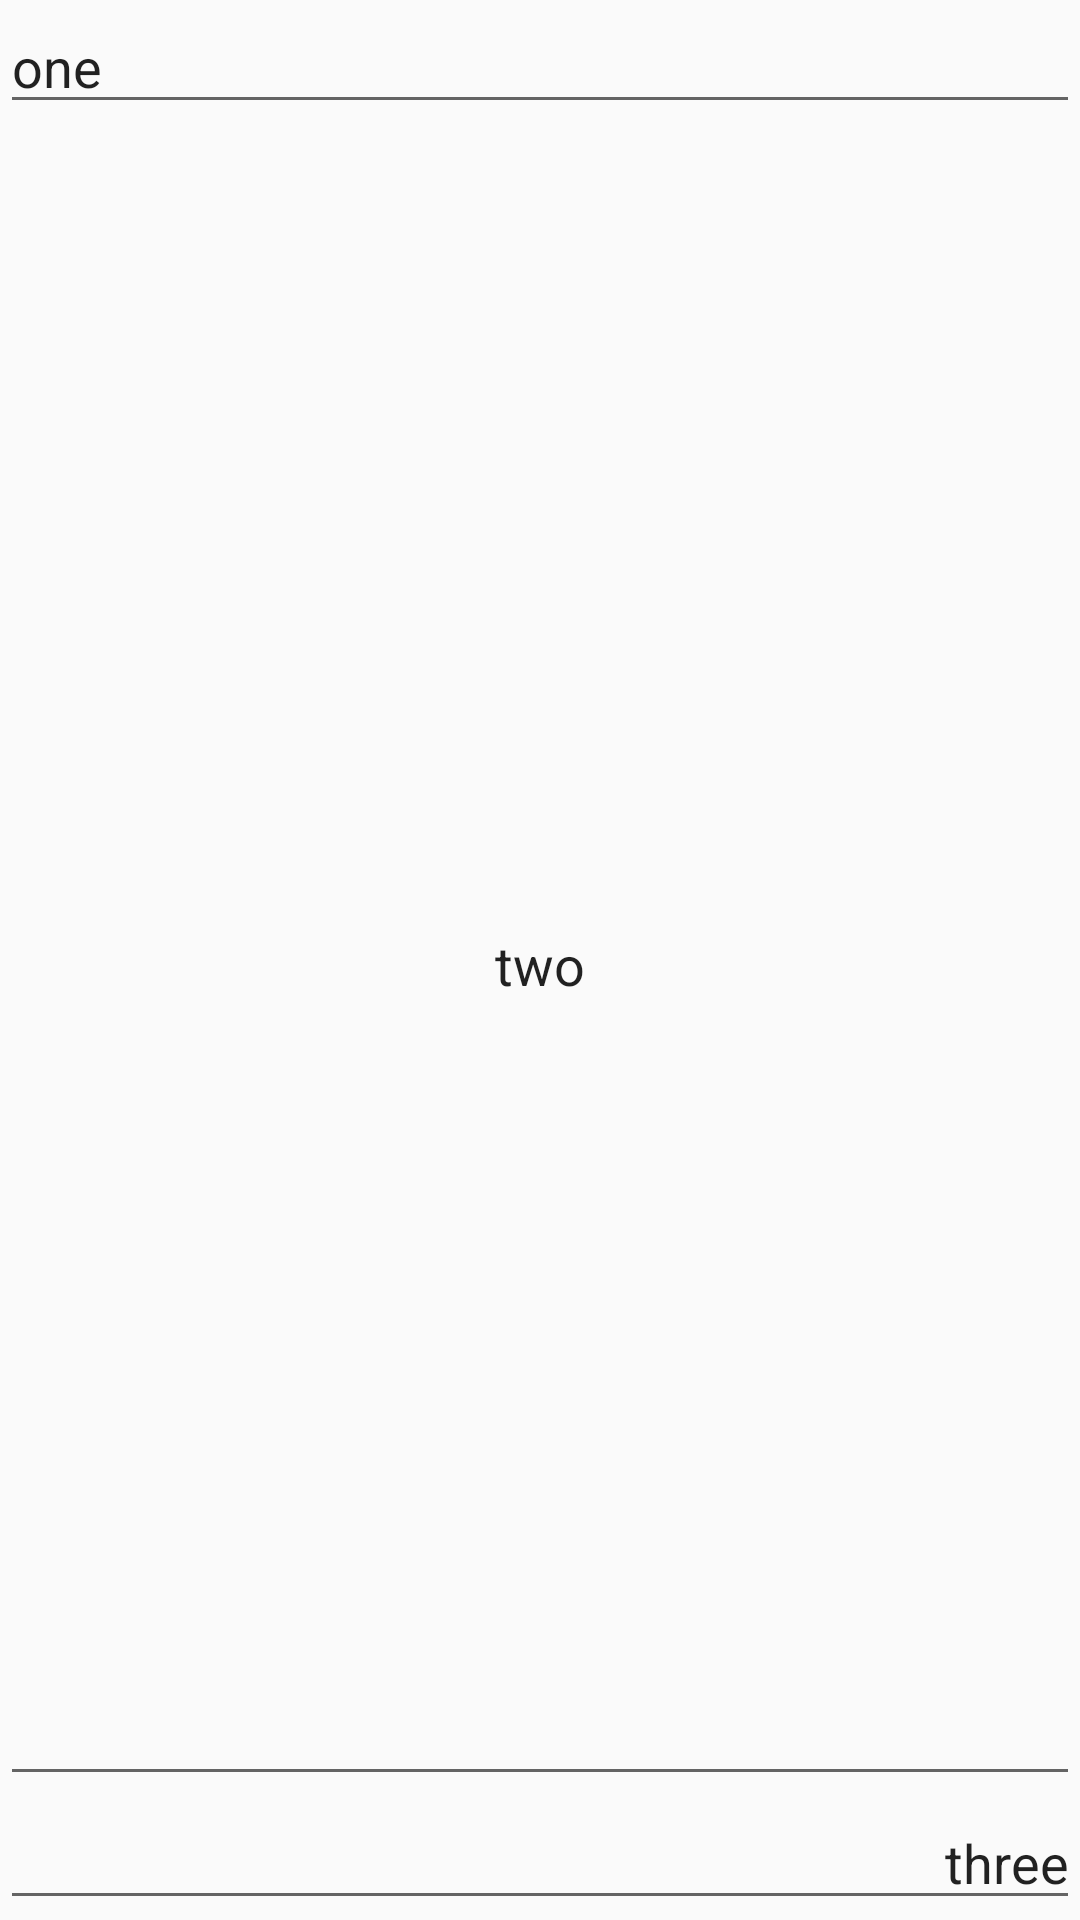

Layout XML and referenced resources for this Android screen:
<!-- AndroidManifest.xml: application theme AppTheme -->
<!-- res/layout/weight.xml -->
<?xml version="1.0" encoding="utf-8"?>
<LinearLayout xmlns:android="http://schemas.android.com/apk/res/android"
    android:orientation="vertical" android:layout_width="match_parent"
    android:layout_height="match_parent">

    <EditText
        android:layout_weight="0.0"
        android:layout_width="match_parent"
        android:layout_height="wrap_content"
        android:text="one"
        android:gravity="left"/>
    <EditText
        android:layout_width="match_parent"
        android:layout_weight="1.0"
        android:layout_height="wrap_content"
        android:text="two"
        android:gravity="center"/>
    <EditText
        android:layout_width="match_parent"
        android:layout_weight="0.0"
        android:layout_height="wrap_content"
        android:text="three"
        android:gravity="right"/>

</LinearLayout>
<!-- resources referenced by this layout -->
<resources>
  <style name="AppTheme" parent="Theme.AppCompat.Light.DarkActionBar">
          
          <item name="colorPrimary">@color/colorPrimary</item>
          <item name="colorPrimaryDark">@color/colorPrimaryDark</item>
          <item name="colorAccent">@color/colorAccent</item>
      </style>
  <!-- not gathered from this repository: default colours our renderer supplied (Android Studio template values) -->
  <color name="colorPrimary">#FF6200EE</color>
  <color name="colorPrimaryDark">#FF3700B3</color>
  <color name="colorAccent">#FF03DAC5</color>
</resources>
